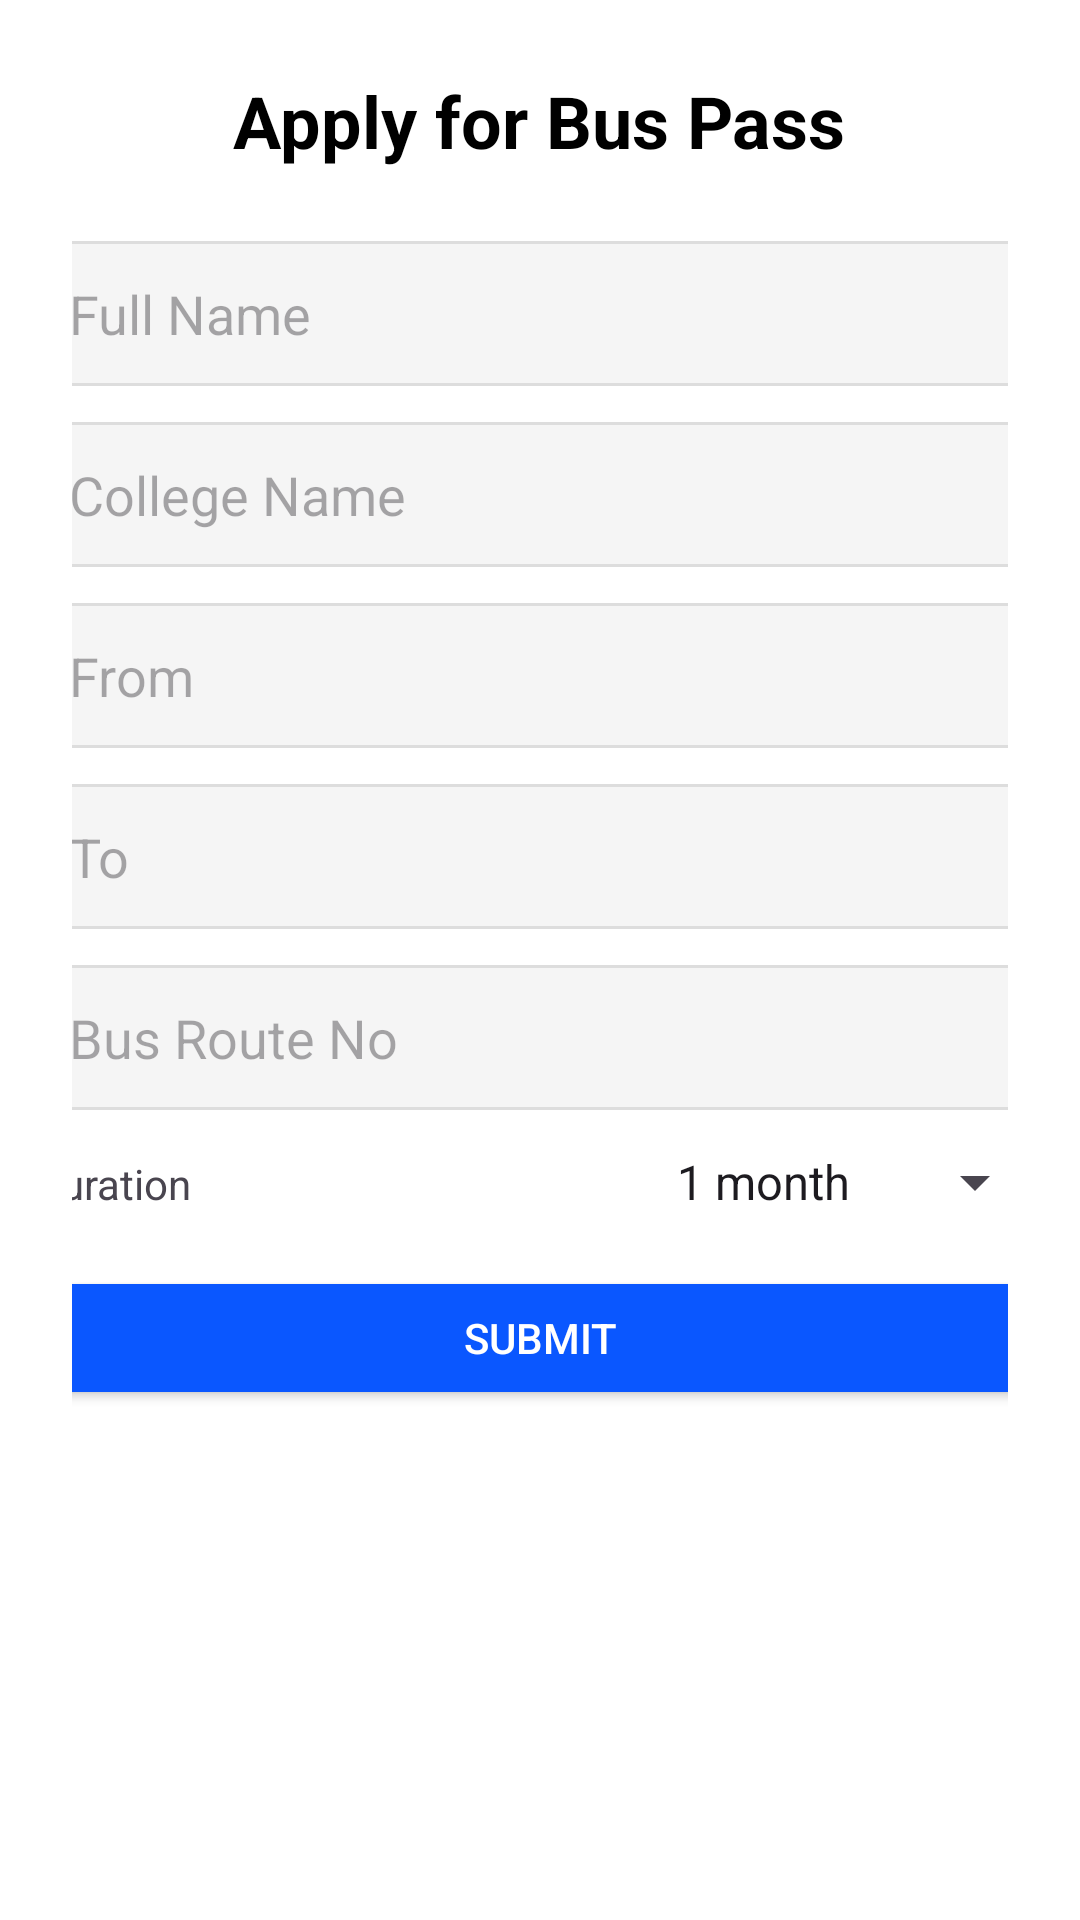

This screen was rendered from an Android layout file. Write that file and the resources it references.
<!-- AndroidManifest.xml: application theme Theme.BusPassManagemeentSystem -->
<!-- res/layout/activity_apply_new_pass.xml -->
<?xml version="1.0" encoding="utf-8"?>
<ScrollView xmlns:android="http://schemas.android.com/apk/res/android"
    android:layout_width="match_parent"
    android:layout_height="match_parent"
    android:padding="24dp"
    android:background="#FFFFFF">

    <LinearLayout
        android:layout_width="match_parent"
        android:layout_height="wrap_content"
        android:orientation="vertical"
        android:gravity="center_horizontal">

        <TextView
            android:layout_width="wrap_content"
            android:layout_height="wrap_content"
            android:layout_marginBottom="24dp"
            android:text="Apply for Bus Pass"
            android:textSize="24sp"
            android:textStyle="bold"
            android:textColor="#000000"/>

        <EditText
            android:id="@+id/etName"
            android:layout_width="338dp"
            android:layout_height="wrap_content"
            android:hint="Full Name"
            android:background="@drawable/edittext_bg"
            android:padding="12dp"
            android:layout_marginBottom="12dp"/>

        <EditText
            android:id="@+id/etCollege"
            android:layout_width="338dp"
            android:layout_height="wrap_content"
            android:hint="College Name"
            android:background="@drawable/edittext_bg"
            android:padding="12dp"
            android:layout_marginBottom="12dp"/>

        <EditText
            android:id="@+id/etFrom"
            android:layout_width="338dp"
            android:layout_height="wrap_content"
            android:hint="From"
            android:background="@drawable/edittext_bg"
            android:padding="12dp"
            android:layout_marginBottom="12dp"/>

        <EditText
            android:id="@+id/etTo"
            android:layout_width="338dp"
            android:layout_height="wrap_content"
            android:hint="To"
            android:background="@drawable/edittext_bg"
            android:padding="12dp"
            android:layout_marginBottom="12dp"/>

        <EditText
            android:id="@+id/etRouteNo"
            android:layout_width="338dp"
            android:layout_height="wrap_content"
            android:hint="Bus Route No"
            android:background="@drawable/edittext_bg"
            android:padding="12dp"
            android:layout_marginBottom="12dp"/>

        <LinearLayout
            android:layout_width="338dp"
            android:layout_height="wrap_content"
            android:orientation="horizontal"
            android:layout_marginBottom="16dp">

            <TextView
                android:layout_width="0dp"
                android:layout_height="wrap_content"
                android:layout_weight="1"
                android:text="Duration"/>

            <Spinner
                android:id="@+id/spinnerDuration"
                android:layout_width="wrap_content"
                android:layout_height="wrap_content"
                android:entries="@array/duration_options"/>
        </LinearLayout>

        <Button
            android:id="@+id/btnSubmit"
            android:layout_width="330dp"
            android:layout_height="wrap_content"
            android:text="Submit"
            android:textColor="#FFFFFF"
            android:backgroundTint="#0A57FF"/>
    </LinearLayout>
</ScrollView>
<!-- resources referenced by this layout -->
<resources>
  <string-array name="duration_options">
          <item>1 month</item>
          <item>3 months</item>
          <item>6 months</item>
      </string-array>
  <!-- drawable edittext_bg (drawable) -->
  <shape xmlns:android="http://schemas.android.com/apk/res/android"
      android:shape="rectangle">
      <solid android:color="#F5F5F5"/>
      <corners android:radius="12dp"/>
      <stroke android:width="1dp" android:color="#DDDDDD"/>
  
      <shape xmlns:android="http://schemas.android.com/apk/res/android"
          android:shape="rectangle">
          <solid android:color="#F2F2F2"/>
          <corners android:radius="12dp"/>
      </shape>
  
      <solid android:color="#F5F5F5"/>
      <corners android:radius="8dp"/>
      <stroke android:width="1dp" android:color="#DDDDDD"/>
  </shape>
  <style name="Theme.BusPassManagemeentSystem" parent="Base.Theme.BusPassManagemeentSystem" />
  <style name="Base.Theme.BusPassManagemeentSystem" parent="Theme.Material3.DayNight.NoActionBar">
          
          
      </style>
</resources>
